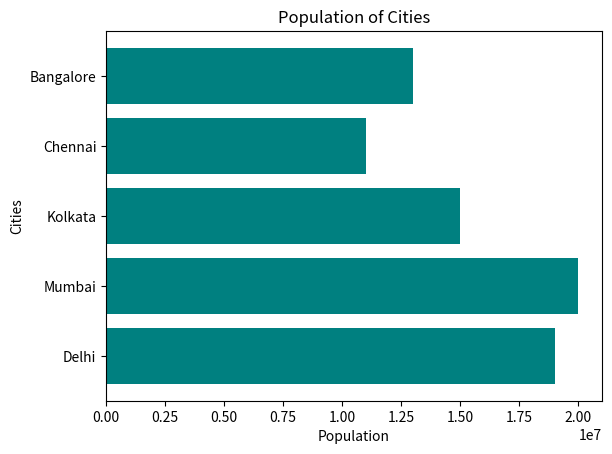

Here is the Python script that generated this plot:
import matplotlib.pyplot as plt

cities = ["Delhi", "Mumbai", "Kolkata", "Chennai", "Bangalore"]
population = [19000000, 20000000, 15000000, 11000000, 13000000]

plt.barh(cities, population, color='teal')

plt.title("Population of Cities")
plt.xlabel("Population")
plt.ylabel("Cities")

plt.show()
